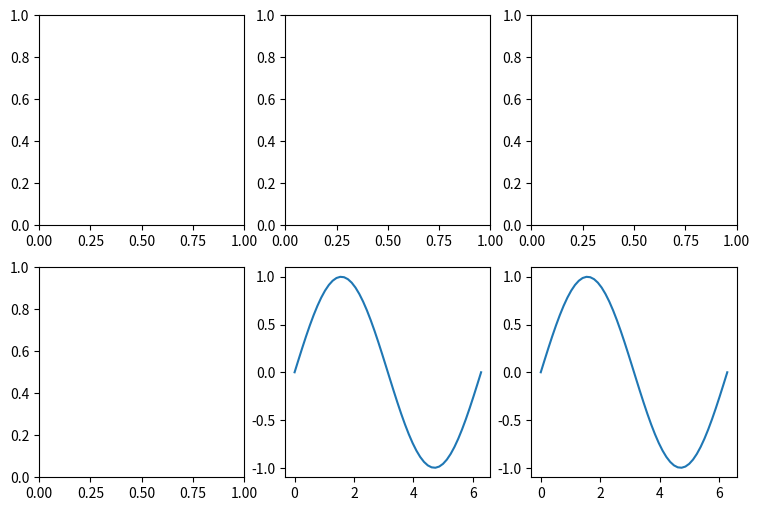

Recreate this plot in Python.
# -*- coding: utf-8 -*-
# author:Gary
import numpy as np
import matplotlib.pyplot as plt

# ********可视化基本使用:制作子图********#
x = np.linspace(0, 2 * np.pi)
y = np.sin(x)
# 设置图的尺寸为4*4
fig = plt.figure(figsize=(9, 6))

# 生成在从上开始的第2行、从左开始的第2列的子图
ax = fig.add_subplot(2, 3, 5)

ax.plot(x,y)
for i in range(6):
    if i == 4:
        continue
    fig.add_subplot(2, 3, i + 1)
plt.plot(x, y)
plt.show()
